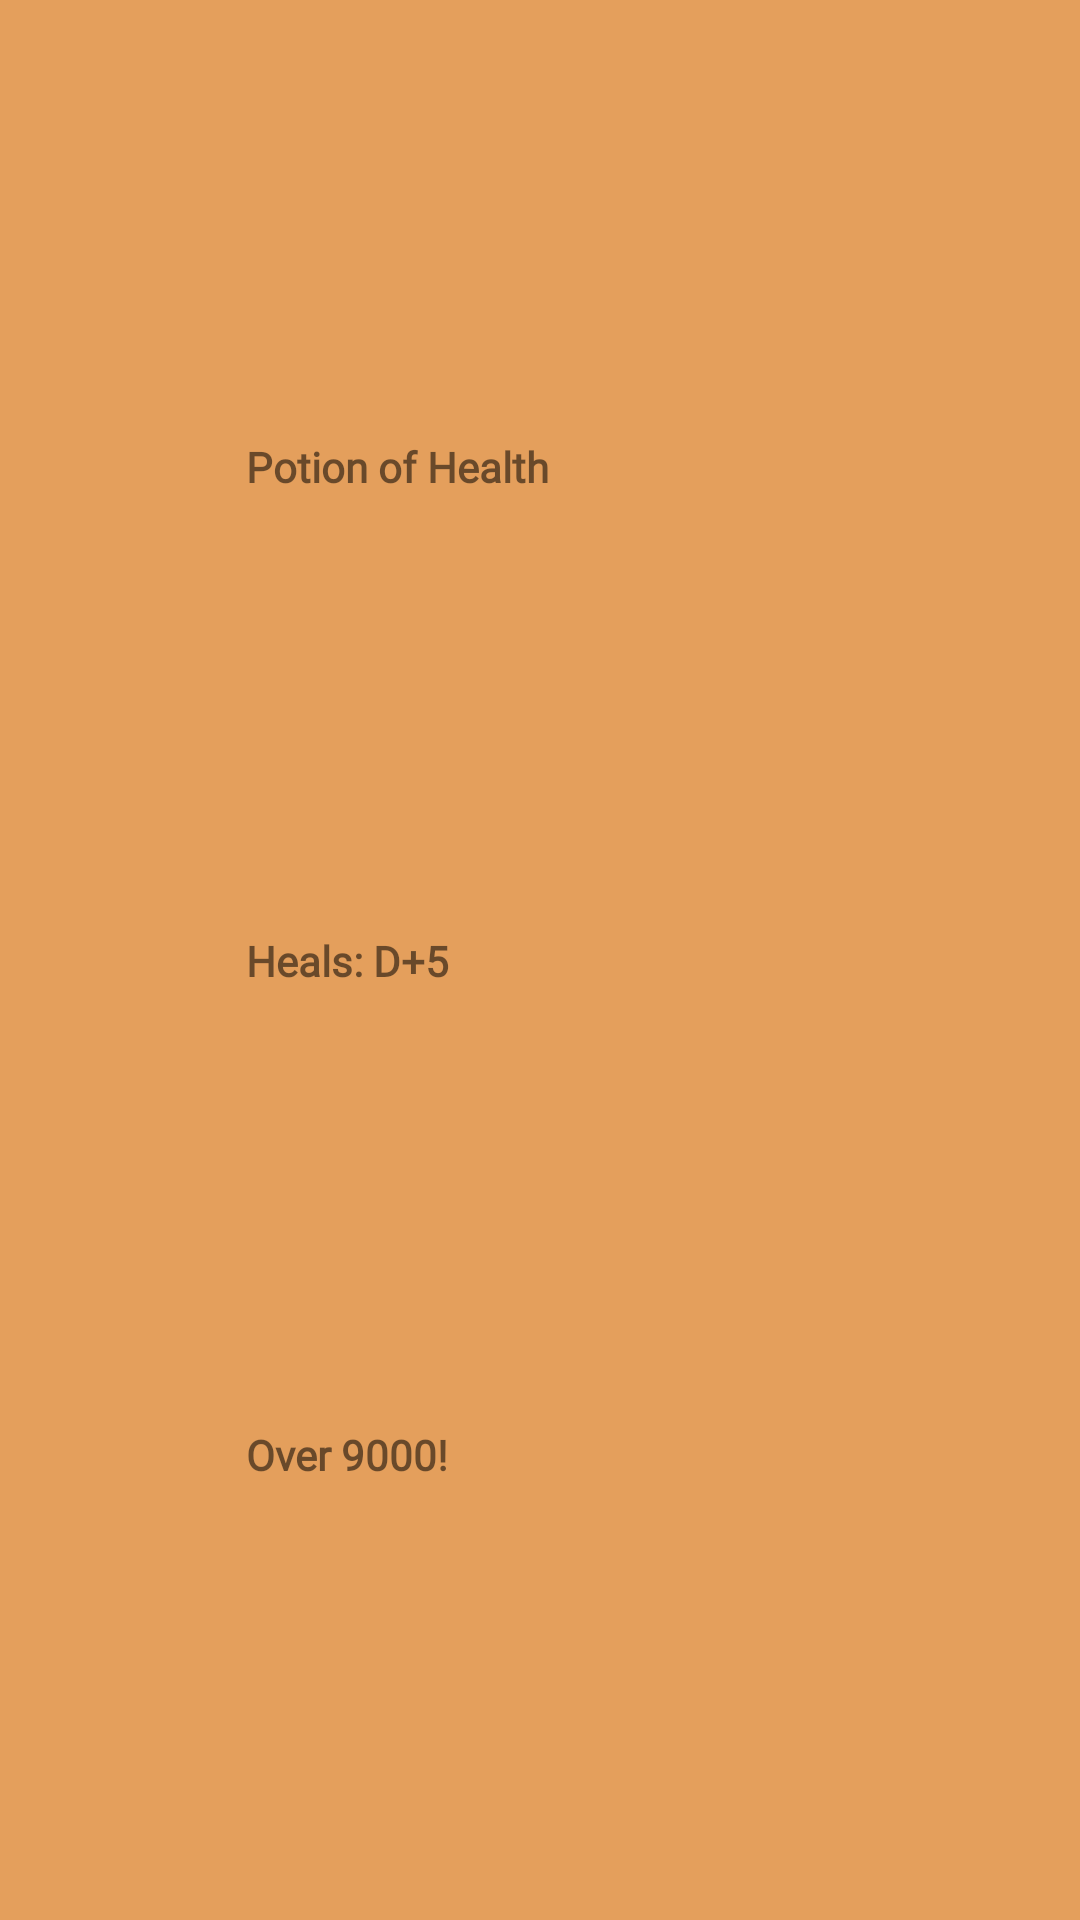

This screen was rendered from an Android layout file. Write that file and the resources it references.
<!-- AndroidManifest.xml: application theme Theme.TheBagOfHolding -->
<!-- res/layout/consumables_recycler_cell.xml -->
<?xml version="1.0" encoding="utf-8"?>
<androidx.constraintlayout.widget.ConstraintLayout
    xmlns:android="http://schemas.android.com/apk/res/android"
    xmlns:app="http://schemas.android.com/apk/res-auto"
    xmlns:tools="http://schemas.android.com/tools"
    android:id="@+id/consumables_cell_constraintlayout"
    android:layout_width="match_parent"
    android:layout_height="wrap_content"
    android:layout_marginTop="8dp"
    android:background="#E49F5C"
    >

    <ImageView
        android:id="@+id/consumables_cell_imageview"
        android:layout_width="50dp"
        android:layout_height="50dp"
        android:layout_marginStart="16dp"
        android:layout_marginTop="4dp"
        android:layout_marginBottom="4dp"
        app:layout_constraintBottom_toBottomOf="parent"
        app:layout_constraintStart_toStartOf="parent"
        app:layout_constraintTop_toTopOf="parent" />

    <TextView
        android:id="@+id/consumables_cell_name_textview"
        android:layout_width="0dp"
        android:layout_height="wrap_content"
        android:layout_marginStart="16dp"
        android:layout_marginTop="8dp"
        android:layout_marginEnd="8dp"
        android:layout_marginBottom="8dp"
        android:fontFamily="@font/cinzel_decorative"
        android:text="Potion of Health"
        android:singleLine="true"
        android:ellipsize="end"
        android:textStyle="bold"
        app:layout_constraintBottom_toTopOf="@+id/consumables_cell_effect1_textview"
        app:layout_constraintEnd_toEndOf="parent"
        app:layout_constraintHorizontal_bias="0.0"
        app:layout_constraintStart_toEndOf="@+id/consumables_cell_imageview"
        app:layout_constraintTop_toTopOf="parent" />

    <TextView
        android:id="@+id/consumables_cell_effect1_textview"
        android:layout_width="0dp"
        android:layout_height="wrap_content"
        android:layout_marginStart="16dp"
        android:layout_marginEnd="8dp"
        android:fontFamily="@font/cinzel_decorative"
        android:text="Heals: D+5"
        android:textStyle="bold"
        android:singleLine="true"
        android:ellipsize="end"
        app:layout_constraintBottom_toBottomOf="@+id/consumables_cell_imageview"
        app:layout_constraintEnd_toEndOf="parent"
        app:layout_constraintHorizontal_bias="0.0"
        app:layout_constraintStart_toEndOf="@+id/consumables_cell_imageview"
        app:layout_constraintTop_toTopOf="@+id/consumables_cell_imageview" />

    <TextView
        android:id="@+id/consumables_cell_description_textview"
        android:layout_width="0dp"
        android:layout_height="wrap_content"
        android:layout_marginStart="16dp"
        android:layout_marginTop="8dp"
        android:layout_marginEnd="8dp"
        android:layout_marginBottom="8dp"
        android:fontFamily="@font/cinzel_decorative"
        android:text="Over 9000!"
        android:textStyle="bold"
        android:singleLine="true"
        android:ellipsize="end"
        app:layout_constraintBottom_toBottomOf="parent"
        app:layout_constraintEnd_toEndOf="parent"
        app:layout_constraintHorizontal_bias="0.0"
        app:layout_constraintStart_toEndOf="@+id/consumables_cell_imageview"
        app:layout_constraintTop_toBottomOf="@+id/consumables_cell_effect1_textview" />

</androidx.constraintlayout.widget.ConstraintLayout>
<!-- resources referenced by this layout -->
<resources>
  <style name="Theme.TheBagOfHolding" parent="Theme.MaterialComponents.DayNight.DarkActionBar">
          
          <item name="colorPrimary">#534F54</item>
          <item name="colorPrimaryVariant">@color/black</item>
          <item name="colorOnPrimary">@color/white</item>
          
          <item name="colorSecondary">#E49F5c</item>
          <item name="colorSecondaryVariant">@color/teal_700</item>
          <item name="colorOnSecondary">@color/black</item>
          
          <item name="android:statusBarColor" tools:targetApi="l">?attr/colorPrimaryVariant</item>
          
  
          <item name="android:popupMenuStyle">@style/PopupMenu</item>
  
      </style>
  <color name="black">#FF000000</color>
  <color name="white">#FFFFFFFF</color>
  <color name="teal_700">#FF018786</color>
  <style name="PopupMenu" parent="@android:style/Widget.PopupMenu">
          <item name="android:popupBackground">#AA6C38</item>
      </style>
</resources>
